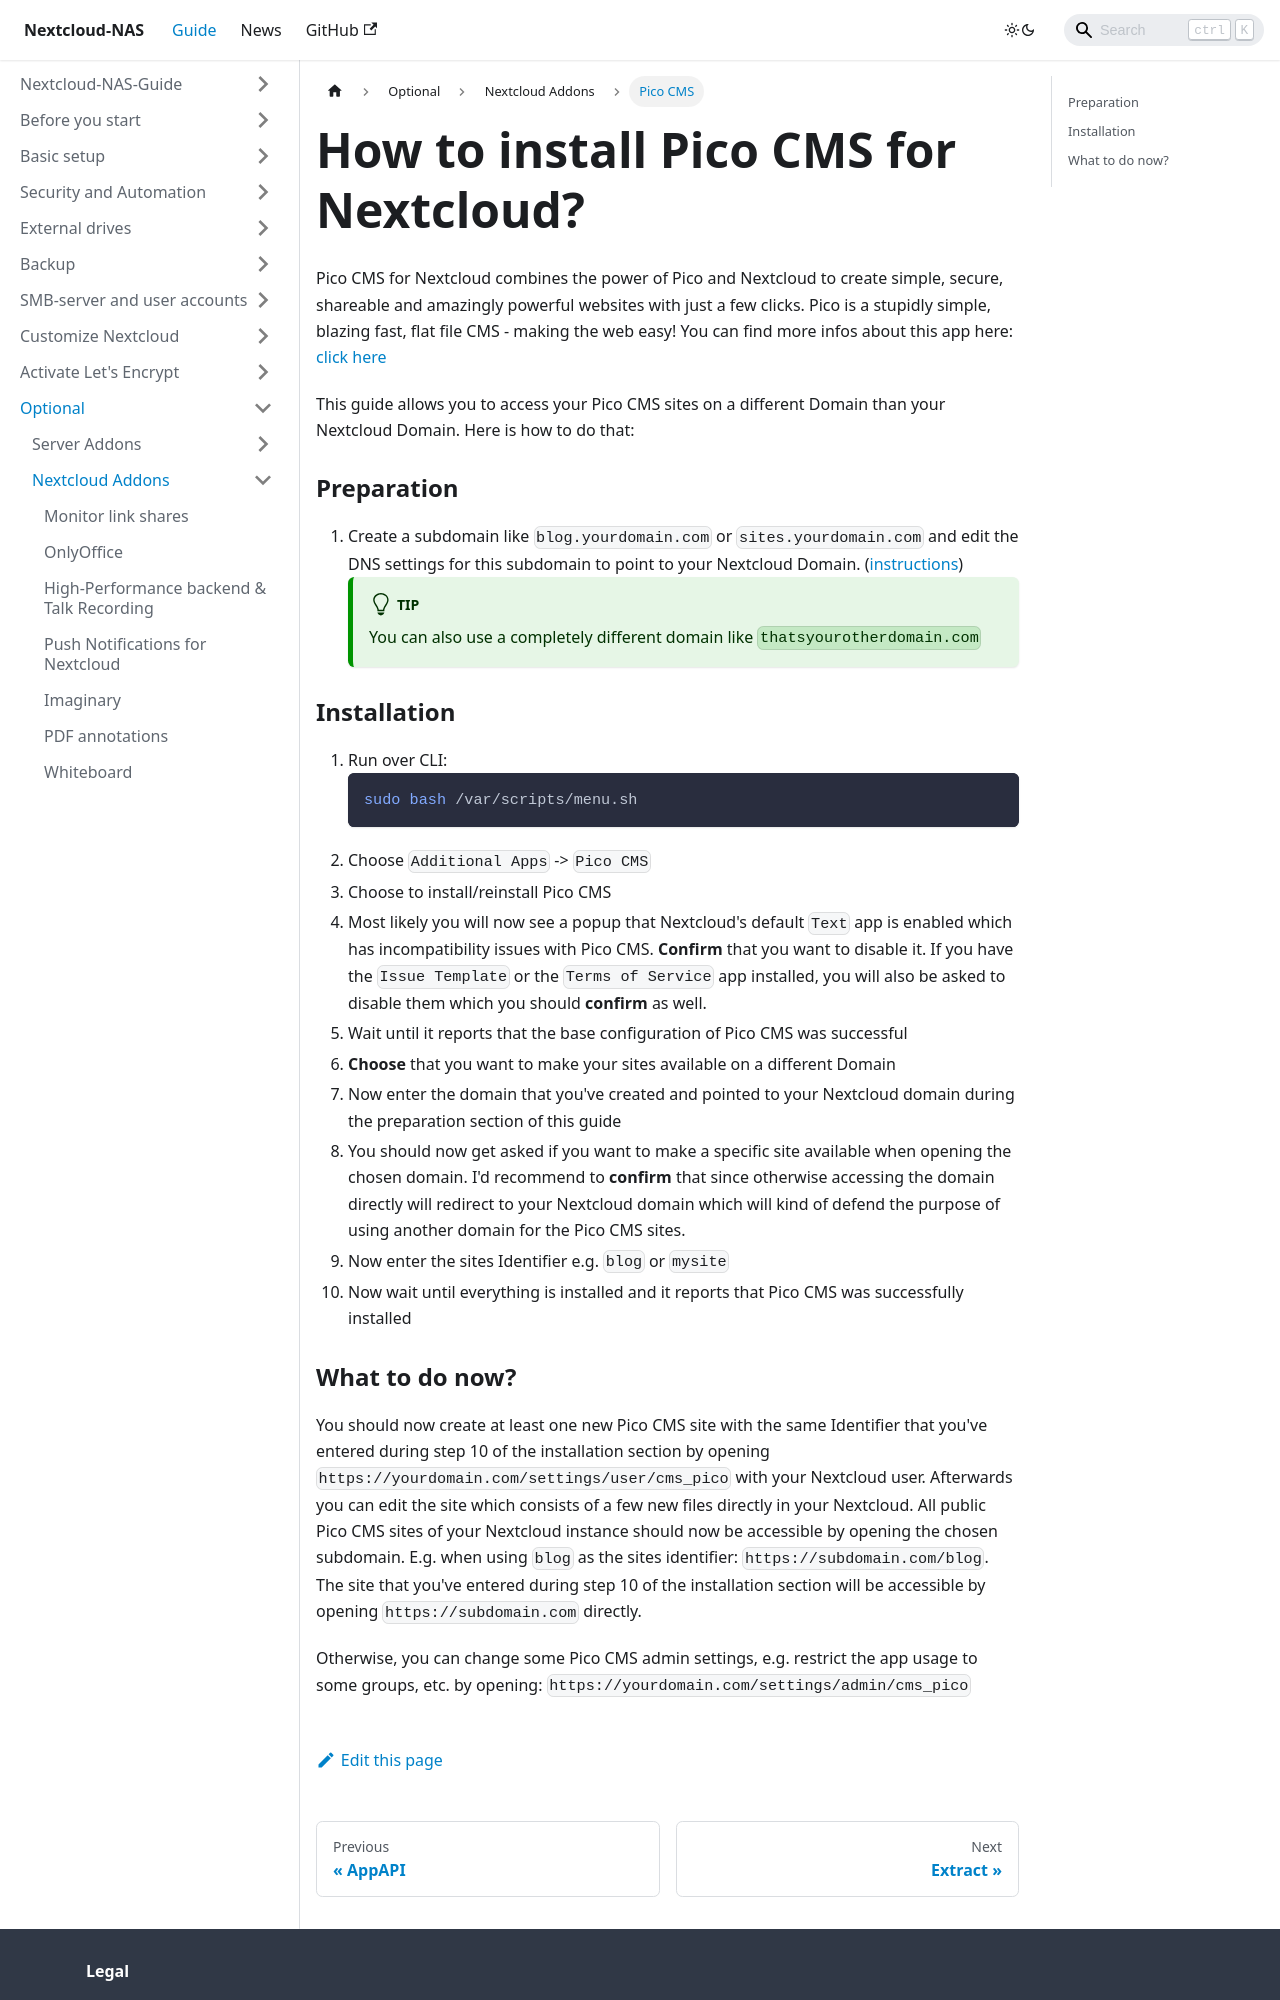

repository: szaimen/Nextcloud-NAS-Guide · page: docs/pico/index.html · generator: docusaurus

---
id: pico
title: How to install Pico CMS for Nextcloud?
sidebar_label: Pico CMS
---

Pico CMS for Nextcloud combines the power of Pico and Nextcloud to create simple, secure, shareable and amazingly powerful websites with just a few clicks. Pico is a stupidly simple, blazing fast, flat file CMS - making the web easy! You can find more infos about this app here: [click here](https://github.com/nextcloud/cms_pico#about)

This guide allows you to access your Pico CMS sites on a different Domain than your Nextcloud Domain. Here is how to do that:

### Preparation
1. Create a subdomain like `blog.yourdomain.com` or `sites.yourdomain.com` and edit the DNS settings for this subdomain to point to your Nextcloud Domain. ([instructions](./subdomain-cname))
    :::tip
    You can also use a completely different domain like `thatsyourotherdomain.com`
    :::

### Installation
1. Run over CLI:
    ```shell
    sudo bash /var/scripts/menu.sh
    ```
1. Choose `Additional Apps` -> `Pico CMS`
1. Choose to install/reinstall Pico CMS
1. Most likely you will now see a popup that Nextcloud's default `Text` app is enabled which has incompatibility issues with Pico CMS. **Confirm** that you want to disable it. If you have the `Issue Template` or the `Terms of Service` app installed, you will also be asked to disable them which you should **confirm** as well.
1. Wait until it reports that the base configuration of Pico CMS was successful
1. **Choose** that you want to make your sites available on a different Domain
1. Now enter the domain that you've created and pointed to your Nextcloud domain during the preparation section of this guide
1. You should now get asked if you want to make a specific site available when opening the chosen domain. I'd recommend to **confirm** that since otherwise accessing the domain directly will redirect to your Nextcloud domain which will kind of defend the purpose of using another domain for the Pico CMS sites. 
1. Now enter the sites Identifier e.g. `blog` or `mysite`
1. Now wait until everything is installed and it reports that Pico CMS was successfully installed
